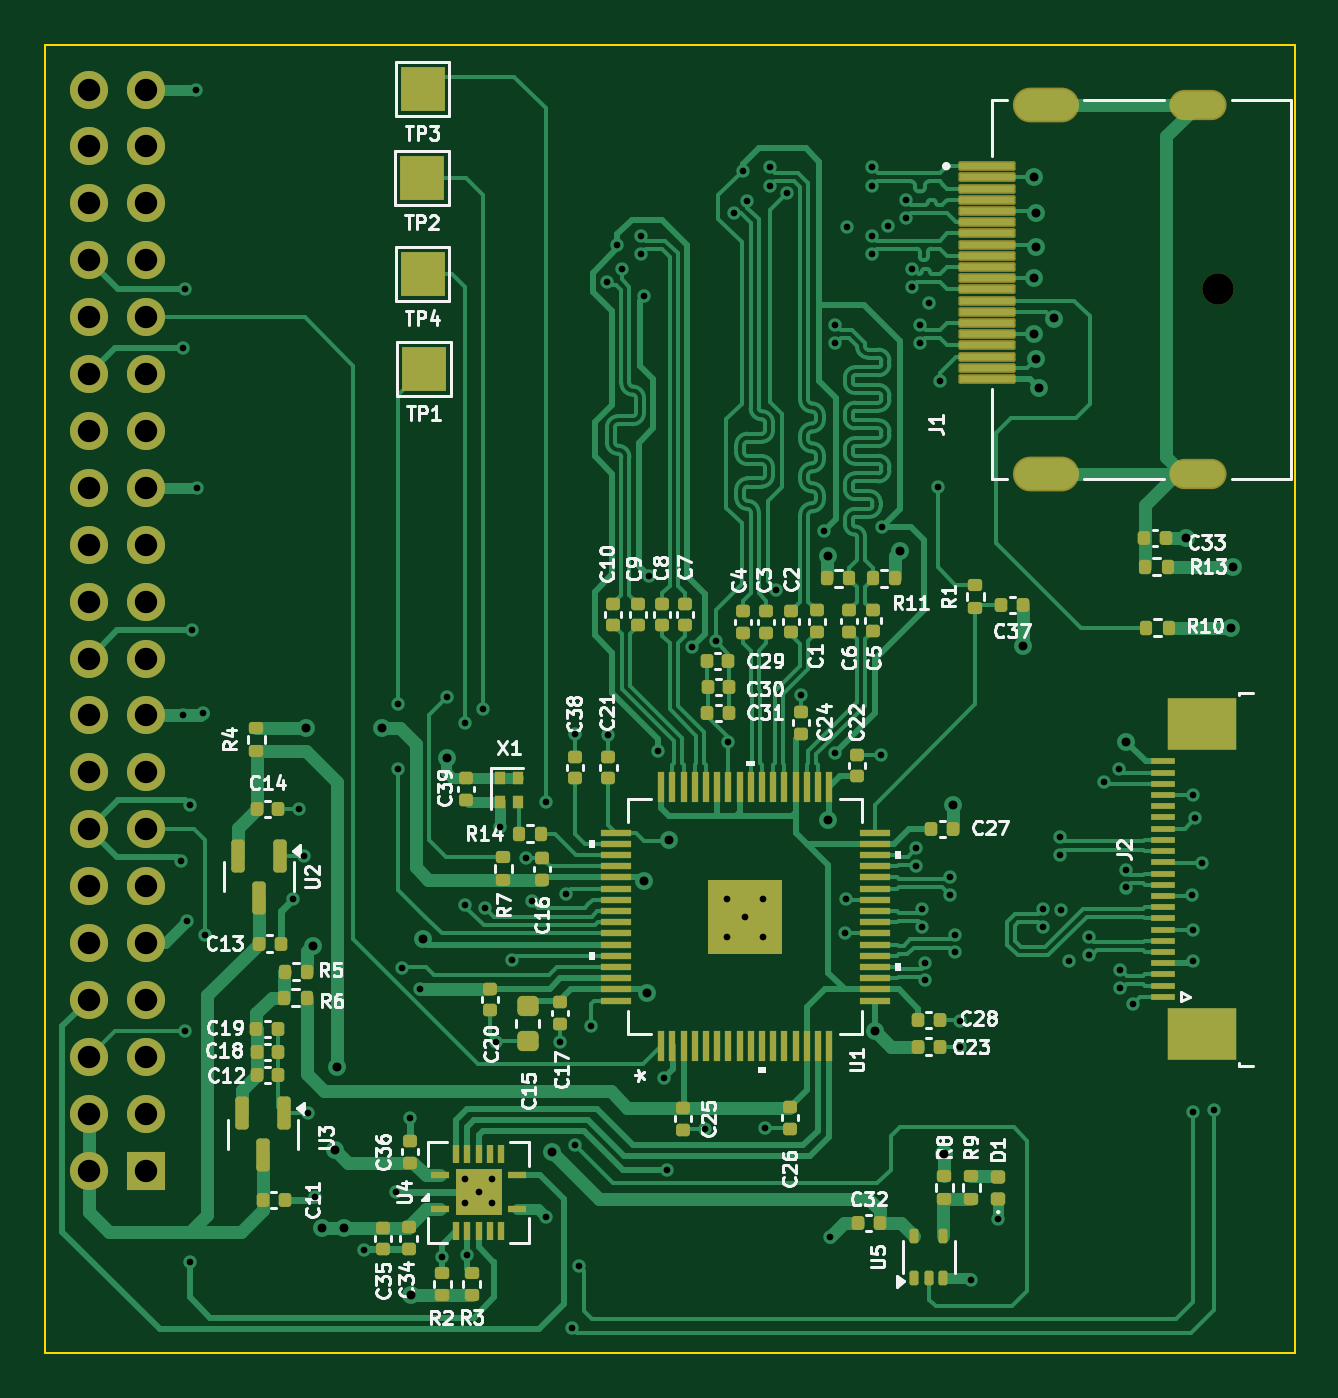
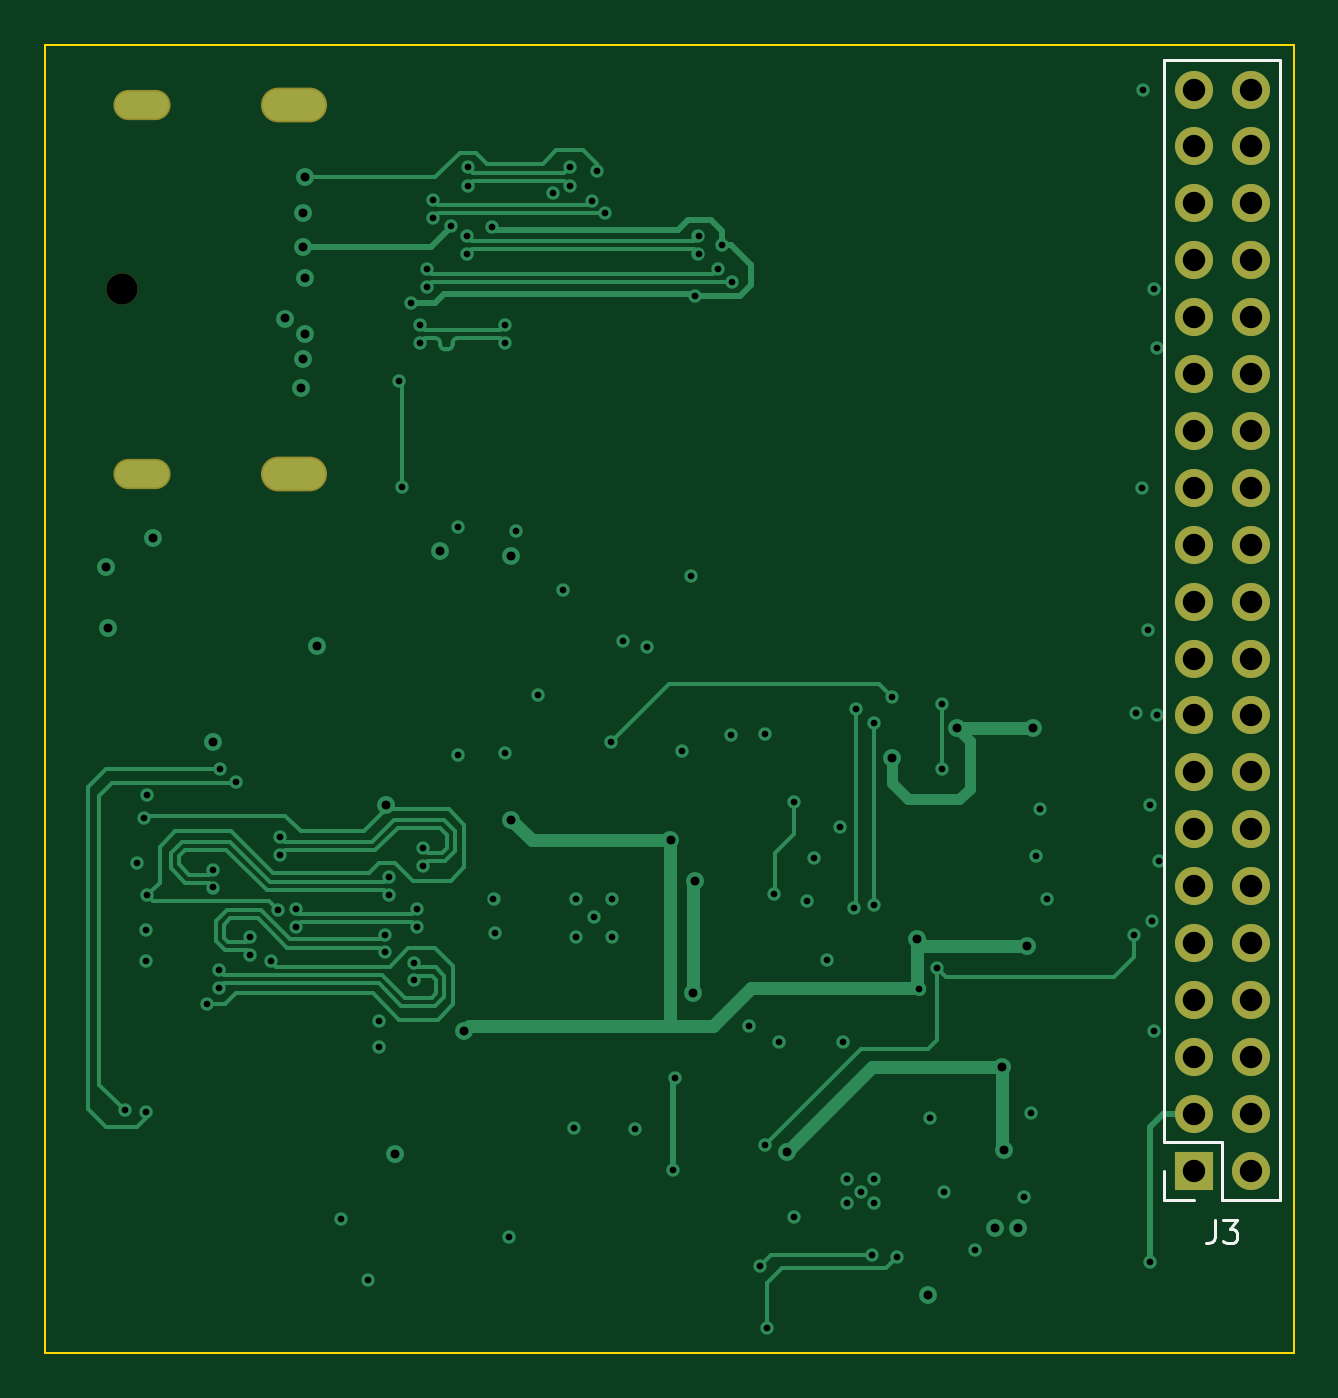
Circuit board: 11 layer files. Board 55.8 x 58.4 mm.
- bottom_copper: EDP Converter-B_Cu.gbl (21181 bytes)
- bottom_mask: EDP Converter-B_Mask.gbs (1830 bytes)
- paste: EDP Converter-B_Paste.gbp (507 bytes)
- bottom_silk: EDP Converter-B_Silkscreen.gbo (1915 bytes)
- outline: EDP Converter-Edge_Cuts.gm1 (675 bytes)
- top_copper: EDP Converter-F_Cu.gtl (77304 bytes)
- top_mask: EDP Converter-F_Mask.gts (11225 bytes)
- paste: EDP Converter-F_Paste.gtp (10331 bytes)
- top_silk: EDP Converter-F_Silkscreen.gto (117016 bytes)
- drill: EDP Converter-NPTH.drl (362 bytes)
- drill: EDP Converter-PTH.drl (4292 bytes)

=== bottom_copper: EDP Converter-B_Cu.gbl (21181 bytes, source omitted) ===
=== bottom_mask: EDP Converter-B_Mask.gbs ===
G04 #@! TF.GenerationSoftware,KiCad,Pcbnew,8.0.1*
G04 #@! TF.CreationDate,2024-05-20T13:32:06+05:00*
G04 #@! TF.ProjectId,EDP Converter,45445020-436f-46e7-9665-727465722e6b,rev?*
G04 #@! TF.SameCoordinates,Original*
G04 #@! TF.FileFunction,Soldermask,Bot*
G04 #@! TF.FilePolarity,Negative*
%FSLAX46Y46*%
G04 Gerber Fmt 4.6, Leading zero omitted, Abs format (unit mm)*
G04 Created by KiCad (PCBNEW 8.0.1) date 2024-05-20 13:32:06*
%MOMM*%
%LPD*%
G01*
G04 APERTURE LIST*
%ADD10C,1.400000*%
%ADD11O,2.952400X1.552400*%
%ADD12O,2.552400X1.352400*%
%ADD13R,1.700000X1.700000*%
%ADD14O,1.700000X1.700000*%
G04 APERTURE END LIST*
D10*
X147300000Y-86300000D03*
D11*
X139620000Y-94550000D03*
X139620000Y-78050000D03*
D12*
X146400000Y-94550000D03*
X146400000Y-78050000D03*
D13*
X99440000Y-125640000D03*
D14*
X96900000Y-125640000D03*
X99440000Y-123100000D03*
X96900000Y-123100000D03*
X99440000Y-120560000D03*
X96900000Y-120560000D03*
X99440000Y-118020000D03*
X96900000Y-118020000D03*
X99440000Y-115480000D03*
X96900000Y-115480000D03*
X99440000Y-112940000D03*
X96900000Y-112940000D03*
X99440000Y-110400000D03*
X96900000Y-110400000D03*
X99440000Y-107860000D03*
X96900000Y-107860000D03*
X99440000Y-105320000D03*
X96900000Y-105320000D03*
X99440000Y-102780000D03*
X96900000Y-102780000D03*
X99440000Y-100240000D03*
X96900000Y-100240000D03*
X99440000Y-97700000D03*
X96900000Y-97700000D03*
X99440000Y-95160000D03*
X96900000Y-95160000D03*
X99440000Y-92620000D03*
X96900000Y-92620000D03*
X99440000Y-90080000D03*
X96900000Y-90080000D03*
X99440000Y-87540000D03*
X96900000Y-87540000D03*
X99440000Y-85000000D03*
X96900000Y-85000000D03*
X99440000Y-82460000D03*
X96900000Y-82460000D03*
X99440000Y-79920000D03*
X96900000Y-79920000D03*
X99440000Y-77380000D03*
X96900000Y-77380000D03*
M02*

=== paste: EDP Converter-B_Paste.gbp ===
G04 #@! TF.GenerationSoftware,KiCad,Pcbnew,8.0.1*
G04 #@! TF.CreationDate,2024-05-20T13:32:06+05:00*
G04 #@! TF.ProjectId,EDP Converter,45445020-436f-46e7-9665-727465722e6b,rev?*
G04 #@! TF.SameCoordinates,Original*
G04 #@! TF.FileFunction,Paste,Bot*
G04 #@! TF.FilePolarity,Positive*
%FSLAX46Y46*%
G04 Gerber Fmt 4.6, Leading zero omitted, Abs format (unit mm)*
G04 Created by KiCad (PCBNEW 8.0.1) date 2024-05-20 13:32:06*
%MOMM*%
%LPD*%
G01*
G04 APERTURE LIST*
G04 APERTURE END LIST*
M02*

=== bottom_silk: EDP Converter-B_Silkscreen.gbo ===
G04 #@! TF.GenerationSoftware,KiCad,Pcbnew,8.0.1*
G04 #@! TF.CreationDate,2024-05-20T13:32:06+05:00*
G04 #@! TF.ProjectId,EDP Converter,45445020-436f-46e7-9665-727465722e6b,rev?*
G04 #@! TF.SameCoordinates,Original*
G04 #@! TF.FileFunction,Legend,Bot*
G04 #@! TF.FilePolarity,Positive*
%FSLAX46Y46*%
G04 Gerber Fmt 4.6, Leading zero omitted, Abs format (unit mm)*
G04 Created by KiCad (PCBNEW 8.0.1) date 2024-05-20 13:32:06*
%MOMM*%
%LPD*%
G01*
G04 APERTURE LIST*
%ADD10C,0.150000*%
%ADD11C,0.120000*%
G04 APERTURE END LIST*
D10*
X98503333Y-127864819D02*
X98503333Y-128579104D01*
X98503333Y-128579104D02*
X98550952Y-128721961D01*
X98550952Y-128721961D02*
X98646190Y-128817200D01*
X98646190Y-128817200D02*
X98789047Y-128864819D01*
X98789047Y-128864819D02*
X98884285Y-128864819D01*
X98122380Y-127864819D02*
X97503333Y-127864819D01*
X97503333Y-127864819D02*
X97836666Y-128245771D01*
X97836666Y-128245771D02*
X97693809Y-128245771D01*
X97693809Y-128245771D02*
X97598571Y-128293390D01*
X97598571Y-128293390D02*
X97550952Y-128341009D01*
X97550952Y-128341009D02*
X97503333Y-128436247D01*
X97503333Y-128436247D02*
X97503333Y-128674342D01*
X97503333Y-128674342D02*
X97550952Y-128769580D01*
X97550952Y-128769580D02*
X97598571Y-128817200D01*
X97598571Y-128817200D02*
X97693809Y-128864819D01*
X97693809Y-128864819D02*
X97979523Y-128864819D01*
X97979523Y-128864819D02*
X98074761Y-128817200D01*
X98074761Y-128817200D02*
X98122380Y-128769580D01*
D11*
X95570000Y-76050000D02*
X95570000Y-126970000D01*
X98170000Y-124370000D02*
X98170000Y-126970000D01*
X98170000Y-126970000D02*
X95570000Y-126970000D01*
X100770000Y-76050000D02*
X95570000Y-76050000D01*
X100770000Y-76050000D02*
X100770000Y-124370000D01*
X100770000Y-124370000D02*
X98170000Y-124370000D01*
X100770000Y-125640000D02*
X100770000Y-126970000D01*
X100770000Y-126970000D02*
X99440000Y-126970000D01*
M02*

=== outline: EDP Converter-Edge_Cuts.gm1 ===
G04 #@! TF.GenerationSoftware,KiCad,Pcbnew,8.0.1*
G04 #@! TF.CreationDate,2024-05-20T13:32:06+05:00*
G04 #@! TF.ProjectId,EDP Converter,45445020-436f-46e7-9665-727465722e6b,rev?*
G04 #@! TF.SameCoordinates,Original*
G04 #@! TF.FileFunction,Profile,NP*
%FSLAX46Y46*%
G04 Gerber Fmt 4.6, Leading zero omitted, Abs format (unit mm)*
G04 Created by KiCad (PCBNEW 8.0.1) date 2024-05-20 13:32:06*
%MOMM*%
%LPD*%
G01*
G04 APERTURE LIST*
G04 #@! TA.AperFunction,Profile*
%ADD10C,0.100000*%
G04 #@! TD*
G04 APERTURE END LIST*
D10*
X94950000Y-75375000D02*
X150725000Y-75375000D01*
X150725000Y-133800000D01*
X94950000Y-133800000D01*
X94950000Y-75375000D01*
M02*

=== top_copper: EDP Converter-F_Cu.gtl (77304 bytes, source omitted) ===
=== top_mask: EDP Converter-F_Mask.gts (11225 bytes, source omitted) ===
=== paste: EDP Converter-F_Paste.gtp (10331 bytes, source omitted) ===
=== top_silk: EDP Converter-F_Silkscreen.gto (117016 bytes, source omitted) ===
=== drill: EDP Converter-NPTH.drl ===
M48
; DRILL file {KiCad 8.0.1} date 2024-05-20T13:32:15+0500
; FORMAT={-:-/ absolute / inch / decimal}
; #@! TF.CreationDate,2024-05-20T13:32:15+05:00
; #@! TF.GenerationSoftware,Kicad,Pcbnew,8.0.1
; #@! TF.FileFunction,NonPlated,1,4,NPTH
FMAT,2
INCH
; #@! TA.AperFunction,NonPlated,NPTH,ComponentDrill
T1C0.0551
%
G90
G05
T1
X5.7992Y-3.3976
M30

=== drill: EDP Converter-PTH.drl ===
M48
; DRILL file {KiCad 8.0.1} date 2024-05-20T13:32:15+0500
; FORMAT={-:-/ absolute / inch / decimal}
; #@! TF.CreationDate,2024-05-20T13:32:15+05:00
; #@! TF.GenerationSoftware,Kicad,Pcbnew,8.0.1
; #@! TF.FileFunction,Plated,1,4,PTH
FMAT,2
INCH
; #@! TA.AperFunction,Plated,PTH,ViaDrill
T1C0.0118
; #@! TA.AperFunction,Plated,PTH,ViaDrill
T2C0.0157
; #@! TA.AperFunction,Plated,PTH,ComponentDrill
T3C0.0236
; #@! TA.AperFunction,Plated,PTH,ComponentDrill
T4C0.0394
%
G90
G05
T1
X3.9764Y-4.4016
X3.9803Y-3.5
X3.9803Y-4.1457
X3.9843Y-3.3976
X3.9843Y-4.7008
X3.9882Y-4.5079
X3.9921Y-4.3031
X3.9921Y-5.1063
X3.9961Y-3.9961
X4.0039Y-3.0472
X4.0059Y-3.7461
X4.0157Y-4.1417
X4.0197Y-4.5315
X4.1732Y-4.4685
X4.185Y-4.311
X4.1924Y-4.3932
X4.2008Y-4.8455
X4.2126Y-4.9921
X4.2992Y-5.0866
X4.3543Y-4.9843
X4.3583Y-4.126
X4.3583Y-4.2402
X4.3661Y-4.5906
X4.3789Y-4.8533
X4.3976Y-4.6268
X4.436Y-5.0984
X4.4449Y-4.1142
X4.4764Y-4.1594
X4.4764Y-4.4803
X4.4764Y-4.9606
X4.4764Y-5.0039
X4.4803Y-5.0945
X4.5Y-4.9843
X4.5079Y-4.1358
X4.5118Y-4.4843
X4.5236Y-4.9606
X4.5236Y-5.0039
X4.5315Y-4.7195
X4.5374Y-4.3425
X4.5591Y-4.5768
X4.5827Y-4.3976
X4.5945Y-4.4724
X4.6181Y-4.2992
X4.6181Y-5.0276
X4.6437Y-4.7205
X4.6535Y-4.4606
X4.6644Y-5.2234
X4.6693Y-4.1791
X4.6693Y-4.9016
X4.6772Y-5.1142
X4.6969Y-4.6929
X4.7264Y-3.3839
X4.7283Y-4.1811
X4.7441Y-3.3189
X4.7513Y-3.3616
X4.7854Y-3.3031
X4.7854Y-3.3346
X4.7913Y-3.4094
X4.7992Y-3.9016
X4.815Y-4.2087
X4.8268Y-4.7835
X4.8307Y-4.9449
X4.876Y-4.0256
X4.8976Y-4.874
X4.9173Y-4.0157
X4.937Y-4.4685
X4.937Y-4.5354
X4.939Y-4.1929
X4.9495Y-3.2638
X4.9646Y-3.189
X4.9685Y-4.5
X4.9718Y-3.2415
X5.0Y-4.4685
X5.0Y-4.5354
X5.0039Y-4.8722
X5.0118Y-3.1831
X5.0118Y-3.2165
X5.0236Y-3.9252
X5.0413Y-3.2283
X5.0669Y-4.1102
X5.1063Y-3.8228
X5.1181Y-5.063
X5.126Y-3.4606
X5.126Y-3.4921
X5.126Y-4.2126
X5.1437Y-4.5295
X5.1457Y-4.4685
X5.1476Y-3.2874
X5.1909Y-3.1831
X5.1909Y-3.2165
X5.1915Y-3.3031
X5.1915Y-3.3346
X5.2075Y-4.2154
X5.2087Y-3.815
X5.2205Y-3.2854
X5.252Y-3.2408
X5.252Y-3.2723
X5.2618Y-3.3622
X5.2618Y-3.3937
X5.2697Y-4.3799
X5.2697Y-4.4114
X5.2756Y-3.4606
X5.2756Y-3.4921
X5.2795Y-4.4862
X5.2795Y-4.5177
X5.2854Y-4.5807
X5.2854Y-4.6122
X5.2913Y-3.4213
X5.3071Y-3.7441
X5.311Y-3.5591
X5.3287Y-4.4311
X5.3287Y-4.4626
X5.3366Y-4.5315
X5.3366Y-4.563
X5.3465Y-4.6831
X5.3465Y-4.7283
X5.3661Y-5.1378
X5.4134Y-5.0315
X5.4921Y-4.4862
X5.4921Y-4.5177
X5.5217Y-4.3602
X5.5217Y-4.3917
X5.5236Y-4.4882
X5.5374Y-4.5787
X5.5728Y-4.5354
X5.5728Y-4.5669
X5.5984Y-4.2638
X5.626Y-4.2402
X5.628Y-4.5945
X5.628Y-4.626
X5.6378Y-4.4173
X5.6378Y-4.4488
X5.6496Y-4.6535
X5.7539Y-4.4626
X5.7549Y-4.2864
X5.7559Y-4.5236
X5.7559Y-4.5787
X5.7559Y-4.8425
X5.7598Y-4.3268
X5.7717Y-4.4055
X5.7933Y-4.8406
T2
X4.1969Y-4.1693
X4.2087Y-4.5512
X4.2244Y-5.0472
X4.248Y-4.9094
X4.252Y-4.7638
X4.2638Y-5.0472
X4.3307Y-4.1693
X4.3819Y-5.1654
X4.4016Y-4.5394
X4.4449Y-4.2205
X4.6299Y-4.9134
X4.7913Y-4.437
X4.7953Y-4.6339
X4.8346Y-4.3661
X5.1142Y-3.8661
X5.1142Y-4.3307
X5.1969Y-4.7008
X5.2402Y-3.8583
X5.3189Y-4.9173
X5.3346Y-4.3031
X5.4567Y-4.0236
X5.4764Y-3.2008
X5.4764Y-3.378
X5.4764Y-3.4764
X5.4803Y-3.2638
X5.4803Y-3.3228
X5.4803Y-3.5197
X5.4843Y-3.5709
X5.5118Y-3.4488
X5.6378Y-4.1929
X5.7441Y-3.8346
X5.8228Y-3.9921
X5.8268Y-3.8858
T4
X3.815Y-3.0465
X3.815Y-3.1465
X3.815Y-3.2465
X3.815Y-3.3465
X3.815Y-3.4465
X3.815Y-3.5465
X3.815Y-3.6465
X3.815Y-3.7465
X3.815Y-3.8465
X3.815Y-3.9465
X3.815Y-4.0465
X3.815Y-4.1465
X3.815Y-4.2465
X3.815Y-4.3465
X3.815Y-4.4465
X3.815Y-4.5465
X3.815Y-4.6465
X3.815Y-4.7465
X3.815Y-4.8465
X3.815Y-4.9465
X3.915Y-3.0465
X3.915Y-3.1465
X3.915Y-3.2465
X3.915Y-3.3465
X3.915Y-3.4465
X3.915Y-3.5465
X3.915Y-3.6465
X3.915Y-3.7465
X3.915Y-3.8465
X3.915Y-3.9465
X3.915Y-4.0465
X3.915Y-4.1465
X3.915Y-4.2465
X3.915Y-4.3465
X3.915Y-4.4465
X3.915Y-4.5465
X3.915Y-4.6465
X3.915Y-4.7465
X3.915Y-4.8465
X3.915Y-4.9465
T3
G00X5.4654Y-3.0728
M15
G01X5.5283Y-3.0728
M16
G05
G00X5.4654Y-3.7224
M15
G01X5.5283Y-3.7224
M16
G05
G00X5.7421Y-3.0728
M15
G01X5.7854Y-3.0728
M16
G05
G00X5.7421Y-3.7224
M15
G01X5.7854Y-3.7224
M16
G05
M30
